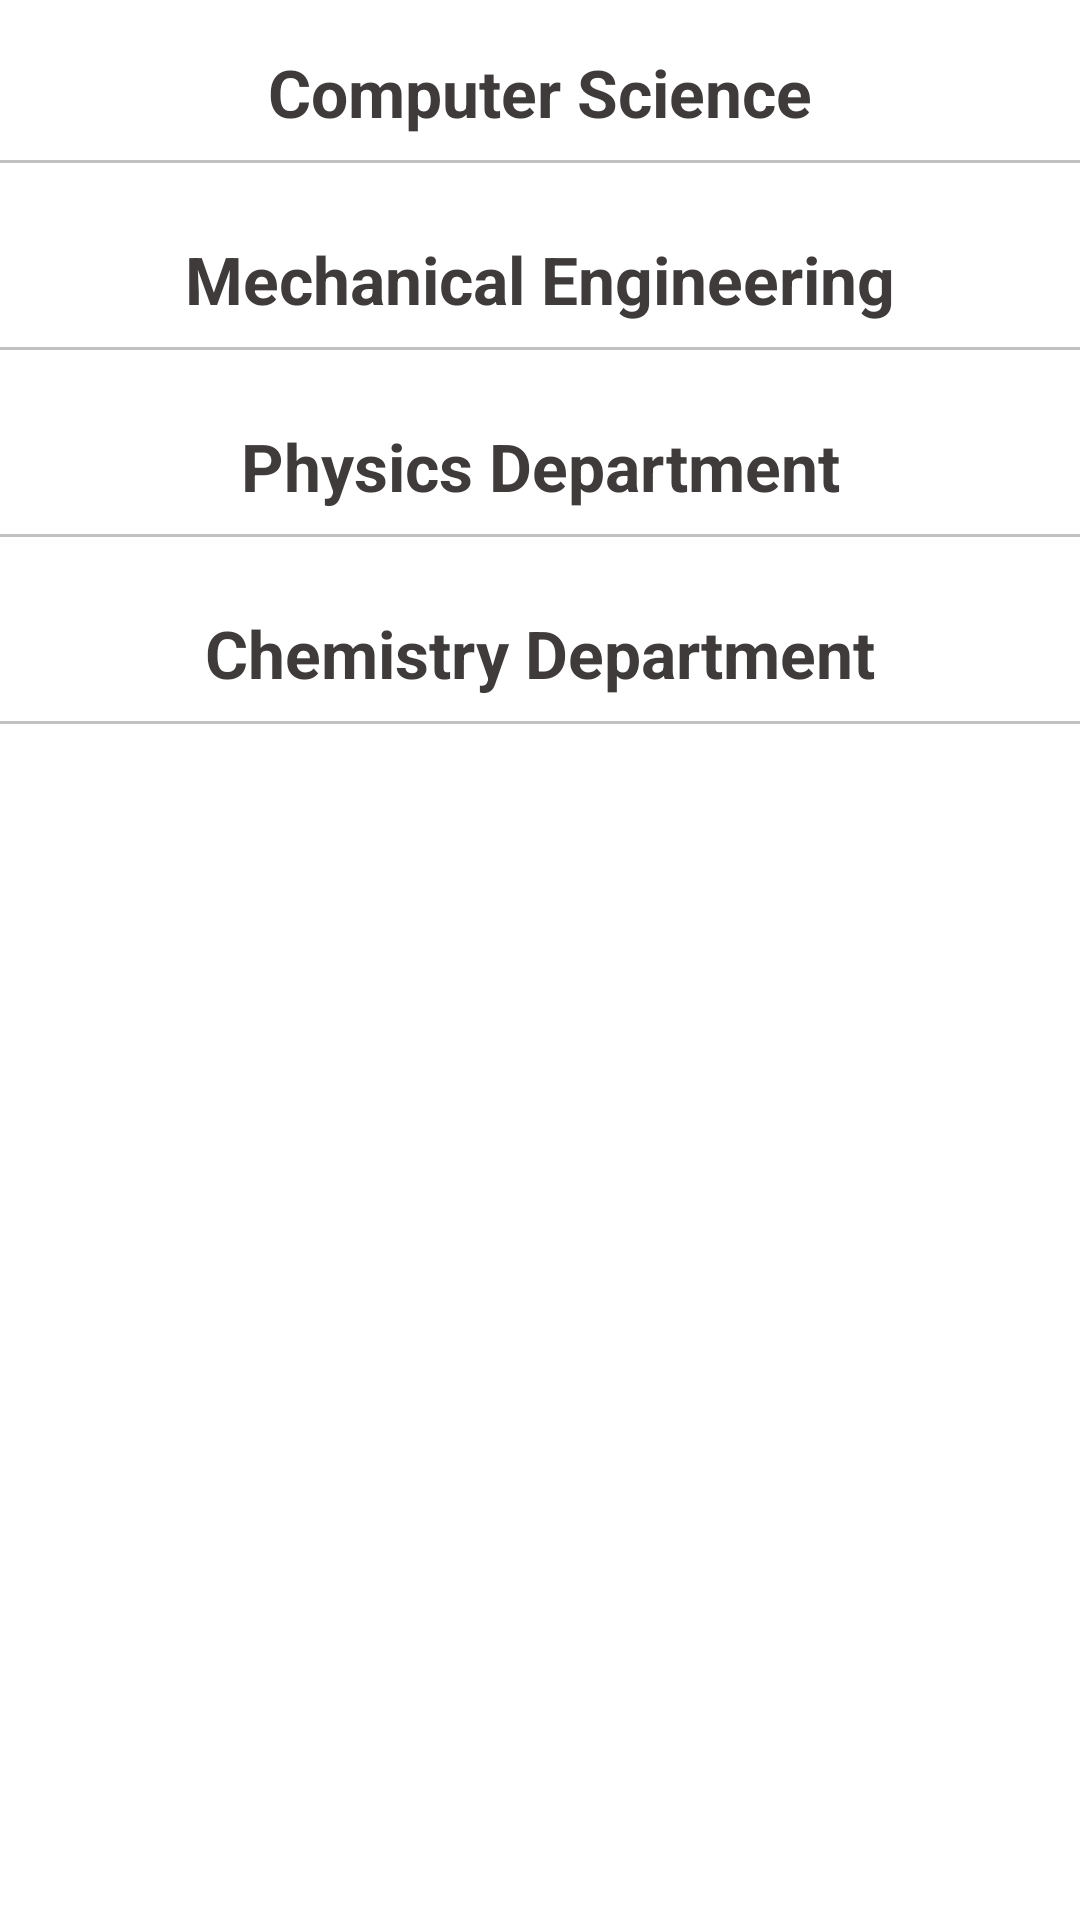

Here is an Android app screen rendered from its layout file. Give the layout XML and the strings, colors and styles it references.
<!-- AndroidManifest.xml: application theme Theme.CollegeUserApp -->
<!-- res/layout/fragment_faculty.xml -->
<?xml version="1.0" encoding="utf-8"?>
<FrameLayout xmlns:android="http://schemas.android.com/apk/res/android"
    xmlns:tools="http://schemas.android.com/tools"
    android:layout_width="match_parent"
    android:layout_height="match_parent"
    tools:context=".ui.faculty.FacultyFragment">


    <androidx.core.widget.NestedScrollView
        android:layout_width="match_parent"
        android:layout_height="match_parent">
        <LinearLayout
            android:layout_width="match_parent"
            android:layout_height="match_parent"
            android:orientation="vertical">

            <TextView
                android:layout_width="match_parent"
                android:layout_height="wrap_content"
                android:text="Computer Science"
                android:gravity="center"
                android:textSize="22sp"
                android:textColor="@color/textColor"
                android:textStyle="bold"
                android:layout_marginTop="16dp"/>
            <View
                android:layout_width="match_parent"
                android:layout_height="1dp"
                android:layout_marginVertical="8dp"
                android:background="#c1c1c1"/>
            <androidx.recyclerview.widget.RecyclerView
                android:layout_width="match_parent"
                android:layout_height="wrap_content"
                android:id="@+id/csDepartment"
                android:nestedScrollingEnabled="false"
                android:visibility="gone"/>
            <LinearLayout
                android:layout_width="match_parent"
                android:layout_height="wrap_content"
                android:orientation="vertical"
                android:visibility="gone"
                android:id="@+id/csNoData">
                <include layout="@layout/no_data_found"/>
            </LinearLayout>

            <TextView
                android:layout_width="match_parent"
                android:layout_height="wrap_content"
                android:text="Mechanical Engineering"
                android:gravity="center"
                android:textSize="22sp"
                android:textColor="@color/textColor"
                android:textStyle="bold"
                android:layout_marginTop="16dp"/>
            <View
                android:layout_width="match_parent"
                android:layout_height="1dp"
                android:layout_marginVertical="8dp"
                android:background="#c1c1c1"/>
            <androidx.recyclerview.widget.RecyclerView
                android:layout_width="match_parent"
                android:layout_height="wrap_content"
                android:id="@+id/mechanicalDepartment"
                android:nestedScrollingEnabled="false"
                android:visibility="gone"/>
            <LinearLayout
                android:layout_width="match_parent"
                android:layout_height="wrap_content"
                android:orientation="vertical"

                android:visibility="gone"
                android:id="@+id/mechNoData">
                <include layout="@layout/no_data_found"/>
            </LinearLayout>

            <TextView
                android:layout_width="match_parent"
                android:layout_height="wrap_content"
                android:text="Physics Department"
                android:gravity="center"
                android:textSize="22sp"
                android:textColor="@color/textColor"
                android:textStyle="bold"
                android:layout_marginTop="16dp"/>
            <View
                android:layout_width="match_parent"
                android:layout_height="1dp"
                android:layout_marginVertical="8dp"
                android:background="#c1c1c1"/>
            <androidx.recyclerview.widget.RecyclerView
                android:layout_width="match_parent"
                android:layout_height="wrap_content"
                android:id="@+id/physicsDepartment"
                android:nestedScrollingEnabled="false"
                android:visibility="gone"/>
            <LinearLayout
                android:layout_width="match_parent"
                android:layout_height="wrap_content"
                android:orientation="vertical"

                android:visibility="gone"
                android:id="@+id/physicsNoData">
                <include layout="@layout/no_data_found"/>
            </LinearLayout>

            <TextView
                android:layout_width="match_parent"
                android:layout_height="wrap_content"
                android:text="Chemistry Department"
                android:gravity="center"
                android:textSize="22sp"
                android:textColor="@color/textColor"
                android:textStyle="bold"
                android:layout_marginTop="16dp"/>
            <View
                android:layout_width="match_parent"
                android:layout_height="1dp"
                android:layout_marginVertical="8dp"
                android:background="#c1c1c1"/>
            <androidx.recyclerview.widget.RecyclerView
                android:layout_width="match_parent"
                android:layout_height="wrap_content"
                android:id="@+id/chemistryDepartment"
                android:nestedScrollingEnabled="false"
                android:visibility="gone"/>
            <LinearLayout
                android:layout_width="match_parent"
                android:layout_height="wrap_content"
                android:orientation="vertical"

                android:visibility="gone"
                android:id="@+id/chemistryNoData">
                <include layout="@layout/no_data_found"/>
            </LinearLayout>

        </LinearLayout>
    </androidx.core.widget.NestedScrollView>



</FrameLayout>
<!-- res/layout/no_data_found.xml (included above) -->
<?xml version="1.0" encoding="utf-8"?>
<com.google.android.material.card.MaterialCardView xmlns:android="http://schemas.android.com/apk/res/android"
    android:layout_width="match_parent"
    android:layout_height="wrap_content"
    android:id="@+id/noDataFound">

    <TextView
        android:layout_width="match_parent"
        android:layout_height="wrap_content"
        android:text="No Data Found"
        android:textColor="@color/textColor"
        android:textSize="20sp"
        android:gravity="center"
        android:layout_margin="8dp"/>

</com.google.android.material.card.MaterialCardView>
<!-- resources referenced by this layout -->
<resources>
  <color name="textColor">#3f3b3b</color>
  <style name="Theme.CollegeUserApp" parent="Theme.MaterialComponents.Light.DarkActionBar">
          
          <item name="colorPrimary">@color/purple_500</item>
          <item name="colorPrimaryVariant">@color/purple_700</item>
          <item name="colorOnPrimary">@color/white</item>
          
          <item name="colorSecondary">@color/teal_200</item>
          <item name="colorSecondaryVariant">@color/teal_700</item>
          <item name="colorOnSecondary">@color/black</item>
          
          <item name="android:statusBarColor" tools:targetApi="l">?attr/colorPrimaryVariant</item>
          
      </style>
  <color name="purple_500">#FF6200EE</color>
  <color name="purple_700">#FF3700B3</color>
  <color name="white">#FFFFFFFF</color>
  <color name="teal_200">#FF03DAC5</color>
  <color name="teal_700">#FF018786</color>
  <color name="black">#FF000000</color>
</resources>
